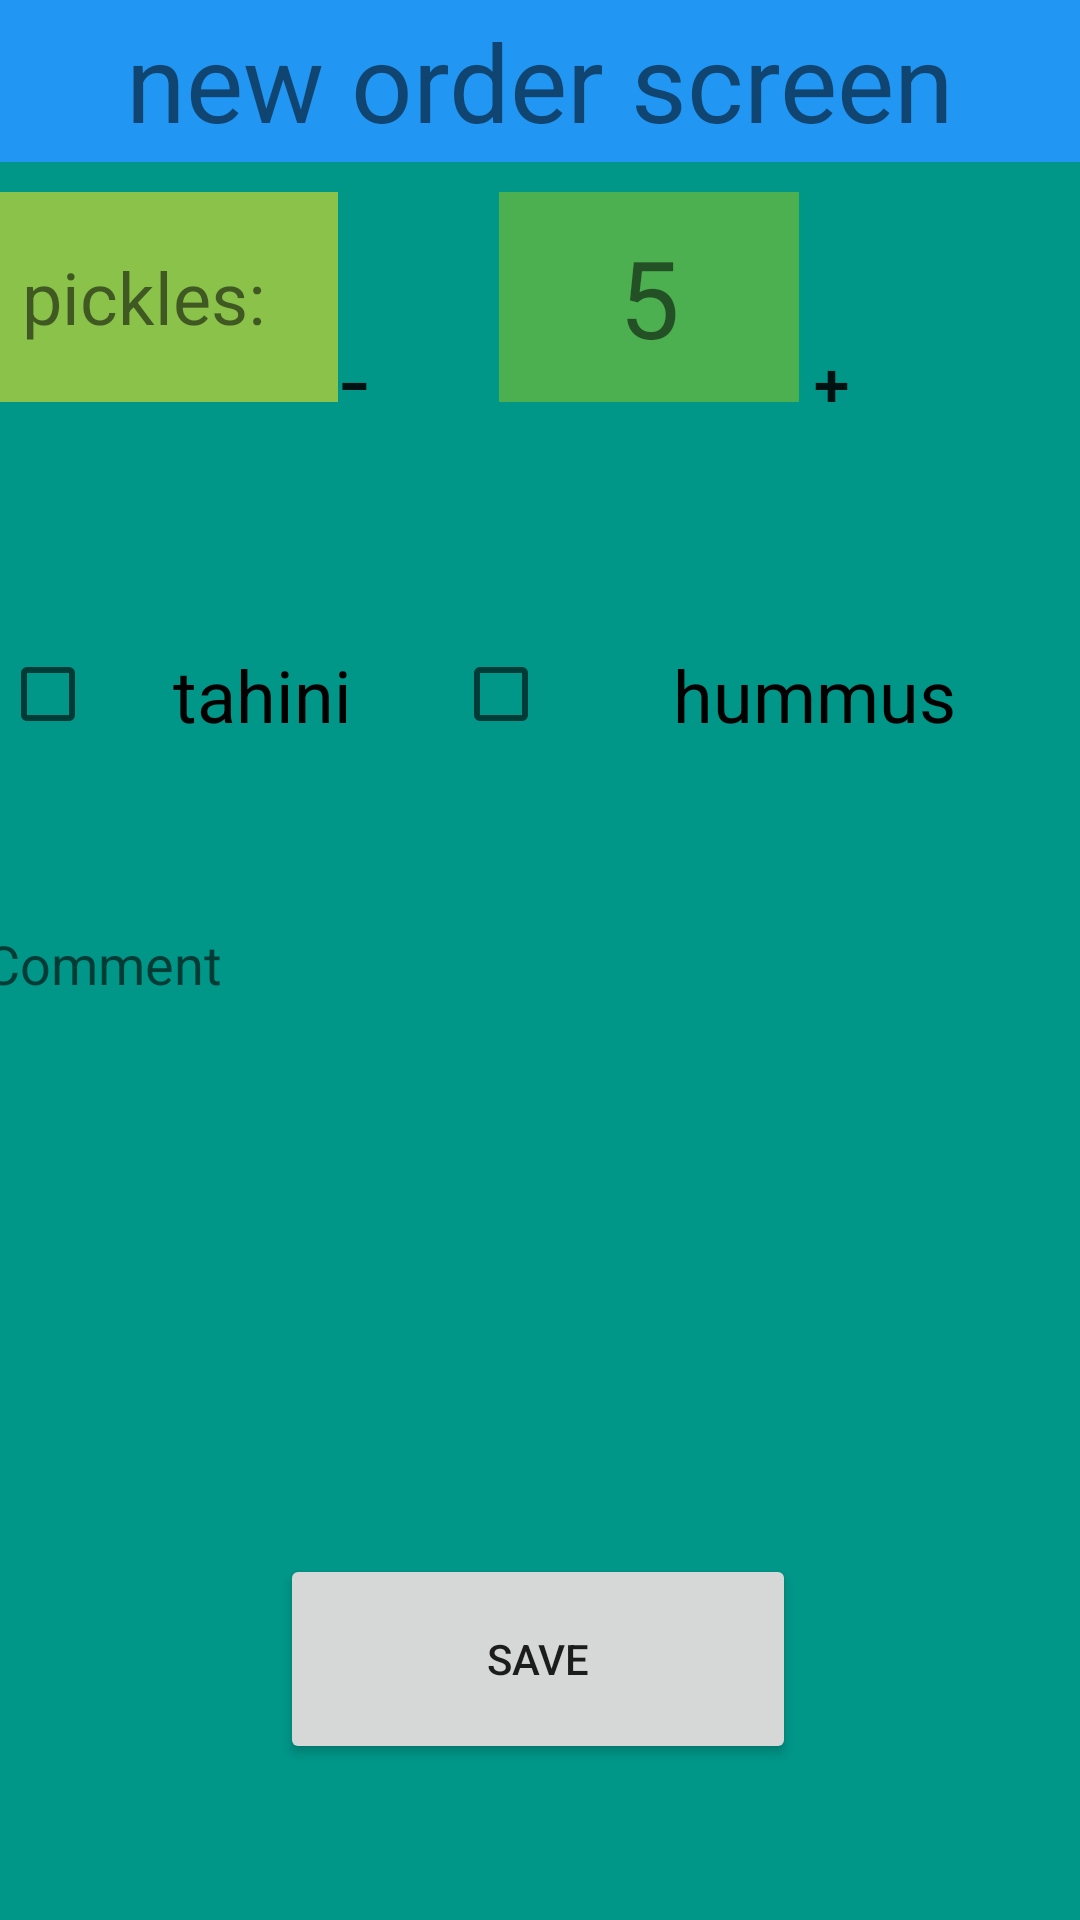

The Android layout XML behind this screen, and the referenced resources:
<!-- AndroidManifest.xml: application theme Theme.FireStore_helloWorld -->
<!-- res/layout/activity_new_order_screen.xml -->
<?xml version="1.0" encoding="utf-8"?>
<androidx.constraintlayout.widget.ConstraintLayout xmlns:android="http://schemas.android.com/apk/res/android"
    xmlns:app="http://schemas.android.com/apk/res-auto"
    xmlns:tools="http://schemas.android.com/tools"
    android:layout_width="match_parent"
    android:layout_height="match_parent"
    android:background="#009688"
    tools:context=".new_order_activity_screen">

    <Button
        android:id="@+id/save_button"
        android:layout_width="172dp"
        android:layout_height="70dp"
        android:layout_marginBottom="52dp"
        android:onClick="save_button_clicked"
        android:text="Save"
        app:layout_constraintBottom_toBottomOf="parent"
        app:layout_constraintEnd_toEndOf="parent"
        app:layout_constraintHorizontal_bias="0.497"
        app:layout_constraintStart_toStartOf="parent" />

    <TextView
        android:id="@+id/pickleCountTV"
        android:layout_width="100dp"
        android:layout_height="70dp"
        android:layout_marginTop="92dp"
        android:background="#4CAF50"
        android:gravity="center"
        android:text="5"
        android:textSize="36sp"
        app:layout_constraintBottom_toBottomOf="@+id/textView2"
        app:layout_constraintEnd_toStartOf="@+id/plusButton"
        app:layout_constraintStart_toEndOf="@+id/minusButton"
        app:layout_constraintTop_toTopOf="parent"
        app:layout_constraintVertical_bias="1.0" />

    <Button
        android:id="@+id/minusButton"
        android:layout_width="50dp"
        android:layout_height="50dp"
        android:layout_marginTop="104dp"
        android:background="@drawable/roundbutton"
        android:backgroundTint="#FFEB3B"
        android:fontFamily="sans-serif-smallcaps"
        android:gravity="fill_vertical"
        android:includeFontPadding="false"
        android:onClick="minus_pressed"
        android:text="-"
        android:textSize="24sp"
        android:textStyle="bold"
        app:layout_constraintBottom_toTopOf="@+id/tahini_CB"
        app:layout_constraintEnd_toStartOf="@+id/hummus_CB"
        app:layout_constraintStart_toEndOf="@+id/textView2"
        app:layout_constraintTop_toTopOf="parent"
        app:layout_constraintVertical_bias="0.011" />

    <Button
        android:id="@+id/plusButton"
        android:layout_width="50dp"
        android:layout_height="50dp"
        android:layout_marginTop="104dp"
        android:layout_marginEnd="36dp"
        android:background="@drawable/roundbutton"
        android:fontFamily="sans-serif-smallcaps"
        android:gravity="fill_vertical"
        android:includeFontPadding="false"
        android:onClick="plus_pressed"
        android:text="+"
        android:textSize="24sp"
        android:textStyle="bold"
        app:layout_constraintBottom_toTopOf="@+id/hummus_CB"
        app:layout_constraintEnd_toEndOf="parent"
        app:layout_constraintHorizontal_bias="1.0"
        app:layout_constraintStart_toEndOf="@+id/pickleCountTV"
        app:layout_constraintTop_toTopOf="parent"
        app:layout_constraintVertical_bias="0.011" />

    <TextView
        android:id="@+id/textView2"
        android:layout_width="124dp"
        android:layout_height="70dp"
        android:layout_marginTop="75dp"
        android:background="#8BC34A"
        android:gravity="center"
        android:text="pickles: "
        android:textSize="24sp"
        app:layout_constraintBottom_toTopOf="@+id/tahini_CB"
        app:layout_constraintEnd_toStartOf="@+id/minusButton"
        app:layout_constraintHorizontal_bias="0.173"
        app:layout_constraintStart_toStartOf="parent"
        app:layout_constraintTop_toTopOf="parent" />

    <CheckBox
        android:id="@+id/tahini_CB"
        android:layout_width="0dp"
        android:layout_height="75dp"
        android:layout_marginTop="60dp"
        android:layout_marginEnd="4dp"
        android:layout_marginBottom="40dp"
        android:background="@drawable/rounded_edges"
        android:backgroundTint="#E1D679"
        android:gravity="center_horizontal|center_vertical"
        android:text="tahini"
        android:textSize="24sp"
        app:layout_constraintBottom_toTopOf="@+id/Comment_ET"
        app:layout_constraintEnd_toStartOf="@+id/hummus_CB"
        app:layout_constraintHorizontal_bias="0.0"
        app:layout_constraintStart_toStartOf="parent"
        app:layout_constraintTop_toBottomOf="@+id/textView2" />

    <CheckBox
        android:id="@+id/hummus_CB"
        android:layout_width="209dp"
        android:layout_height="75dp"
        android:layout_marginStart="4dp"
        android:layout_marginTop="60dp"
        android:layout_marginBottom="40dp"
        android:background="@drawable/rounded_edges"
        android:backgroundTint="#DDB374"
        android:gravity="center_horizontal|center_vertical"
        android:text="hummus"
        android:textSize="24sp"
        app:layout_constraintBottom_toTopOf="@+id/Comment_ET"
        app:layout_constraintEnd_toEndOf="parent"
        app:layout_constraintStart_toEndOf="@+id/tahini_CB"
        app:layout_constraintTop_toBottomOf="@+id/pickleCountTV" />

    <EditText
        android:id="@+id/Comment_ET"
        android:layout_width="371dp"
        android:layout_height="220dp"
        android:background="@drawable/rounded_edges"
        android:backgroundTint="#167A71"
        android:ems="10"
        android:gravity="start|top"
        android:hint="Comment"
        android:inputType="textMultiLine"
        app:layout_constraintBottom_toTopOf="@+id/save_button"
        app:layout_constraintEnd_toEndOf="parent"
        app:layout_constraintStart_toStartOf="parent"
        app:layout_constraintTop_toBottomOf="@+id/tahini_CB" />

    <TextView
        android:id="@+id/textView5"
        android:layout_width="0dp"
        android:layout_height="54dp"
        android:background="#2196F3"
        android:gravity="center"
        android:text="new order screen"
        android:textSize="36sp"
        app:layout_constraintEnd_toEndOf="parent"
        app:layout_constraintStart_toStartOf="parent"
        app:layout_constraintTop_toTopOf="parent" />

</androidx.constraintlayout.widget.ConstraintLayout>
<!-- resources referenced by this layout -->
<resources>
  <style name="Theme.FireStore_helloWorld" parent="Theme.MaterialComponents.DayNight.DarkActionBar">
          
          <item name="colorPrimary">@color/purple_500</item>
          <item name="colorPrimaryVariant">@color/purple_700</item>
          <item name="colorOnPrimary">@color/white</item>
          
          <item name="colorSecondary">@color/teal_200</item>
          <item name="colorSecondaryVariant">@color/teal_700</item>
          <item name="colorOnSecondary">@color/black</item>
          
          <item name="android:statusBarColor" tools:targetApi="l">?attr/colorPrimaryVariant</item>
          
      </style>
  <!-- not gathered from this repository: default colours our renderer supplied (Android Studio template values) -->
  <color name="purple_500">#FF6200EE</color>
  <color name="purple_700">#FF3700B3</color>
  <color name="teal_200">#FF03DAC5</color>
  <color name="teal_700">#FF018786</color>
  <color name="black">#FF000000</color>
  <color name="white">#FFFFFFFF</color>
</resources>
